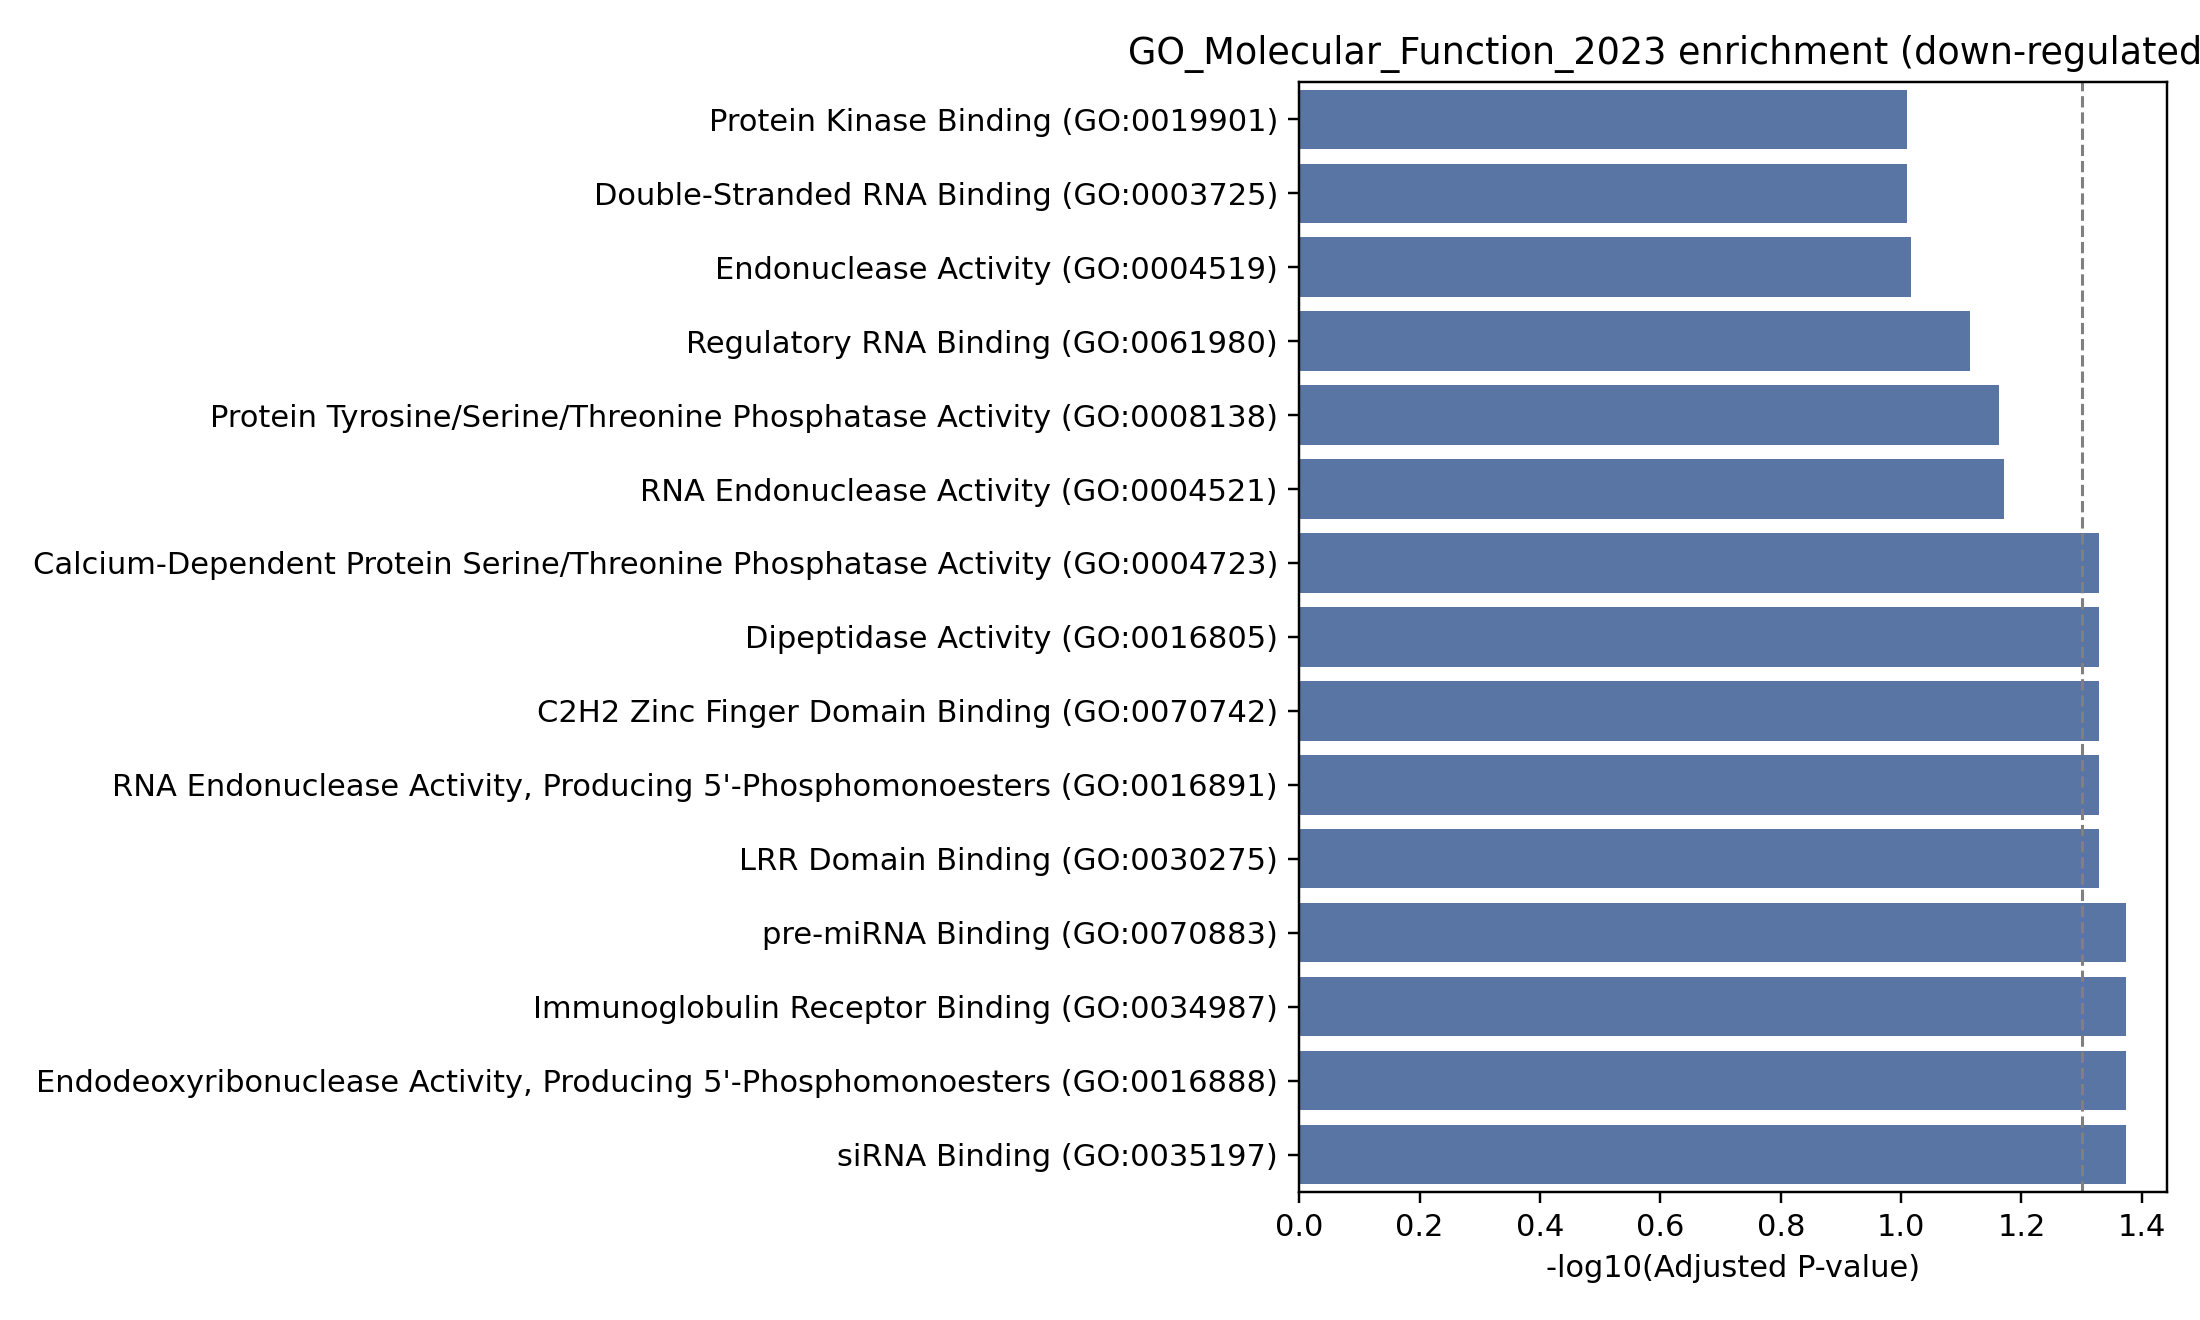

Data behind this chart, as committed beside it:
Gene_set, Term, P-value, Adjusted P-value, Old P-value, Old adjusted P-value, Odds Ratio, Combined Score, Genes
GO_Molecular_Function_2023, pre-miRNA Binding (GO:0070883), 0.002174, 0.04235, 0, 0, inf, inf, DICER1
GO_Molecular_Function_2023, Immunoglobulin Receptor Binding (GO:0034…, 0.004343, 0.04235, 0, 0, 500.6, 2723, FGR
GO_Molecular_Function_2023, Endodeoxyribonuclease Activity, Producin…, 0.004343, 0.04235, 0, 0, 500.6, 2723, DICER1
GO_Molecular_Function_2023, siRNA Binding (GO:0035197), 0.004343, 0.04235, 0, 0, 500.6, 2723, DICER1
GO_Molecular_Function_2023, RNA Endonuclease Activity, Producing 5'-…, 0.006509, 0.04691, 0, 0, 250.3, 1260, DICER1
GO_Molecular_Function_2023, LRR Domain Binding (GO:0030275), 0.00867, 0.04691, 0, 0, 166.8, 792, ZXDC
GO_Molecular_Function_2023, Dipeptidase Activity (GO:0016805), 0.00867, 0.04691, 0, 0, 166.8, 792, DPEP3
GO_Molecular_Function_2023, Calcium-Dependent Protein Serine/Threoni…, 0.01083, 0.04691, 0, 0, 125.1, 566.1, PPM1F
GO_Molecular_Function_2023, C2H2 Zinc Finger Domain Binding (GO:0070…, 0.01083, 0.04691, 0, 0, 125.1, 566.1, ZXDC
GO_Molecular_Function_2023, RNA Endonuclease Activity (GO:0004521), 0.01727, 0.06735, 0, 0, 71.44, 290, DICER1
GO_Molecular_Function_2023, Protein Tyrosine/Serine/Threonine Phosph…, 0.01941, 0.06882, 0, 0, 62.5, 246.4, PPM1F
GO_Molecular_Function_2023, Regulatory RNA Binding (GO:0061980), 0.02368, 0.07695, 0, 0, 49.98, 187.1, DICER1
GO_Molecular_Function_2023, Endonuclease Activity (GO:0004519), 0.03216, 0.09647, 0, 0, 35.68, 122.6, DICER1
GO_Molecular_Function_2023, RNA Nuclease Activity (GO:0004540), 0.04057, 0.09774, 0, 0, 27.73, 88.86, DICER1
GO_Molecular_Function_2023, Exopeptidase Activity (GO:0008238), 0.04057, 0.09774, 0, 0, 27.73, 88.86, DPEP3
GO_Molecular_Function_2023, Kinase Binding (GO:0019900), 0.0435, 0.09774, 0, 0, 6.953, 21.8, FGR;HCLS1
GO_Molecular_Function_2023, Phosphotyrosine Residue Binding (GO:0001…, 0.04684, 0.09774, 0, 0, 23.75, 72.71, FGR
GO_Molecular_Function_2023, Non-Membrane Spanning Protein Tyrosine K…, 0.04892, 0.09774, 0, 0, 22.67, 68.41, FGR
GO_Molecular_Function_2023, Protein Kinase Binding (GO:0019901), 0.05244, 0.09774, 0, 0, 6.242, 18.4, FGR;HCLS1
GO_Molecular_Function_2023, Protein Serine/Threonine Phosphatase Act…, 0.05307, 0.09774, 0, 0, 20.77, 60.99, PPM1F
GO_Molecular_Function_2023, Protein Phosphorylated Amino Acid Bindin…, 0.05513, 0.09774, 0, 0, 19.94, 57.78, FGR
GO_Molecular_Function_2023, Double-Stranded RNA Binding (GO:0003725), 0.05513, 0.09774, 0, 0, 19.94, 57.78, DICER1
GO_Molecular_Function_2023, Protein Tyrosine Kinase Activity (GO:000…, 0.06745, 0.1144, 0, 0, 16.06, 43.31, FGR
GO_Molecular_Function_2023, DNA-binding Transcription Repressor Acti…, 0.09959, 0.1618, 0, 0, 10.56, 24.36, CEBPB
GO_Molecular_Function_2023, Transcription Regulatory Region Nucleic …, 0.1133, 0.1768, 0, 0, 9.182, 19.99, CEBPB
GO_Molecular_Function_2023, RNA Polymerase II-specific DNA-binding T…, 0.1571, 0.2357, 0, 0, 6.412, 11.87, HCLS1
GO_Molecular_Function_2023, Ubiquitin-Like Protein Transferase Activ…, 0.1864, 0.2693, 0, 0, 5.293, 8.891, CHFR
GO_Molecular_Function_2023, DNA-binding Transcription Factor Binding…, 0.1954, 0.2721, 0, 0, 5.019, 8.194, HCLS1
GO_Molecular_Function_2023, Transcription Cis-Regulatory Region Bind…, 0.2113, 0.2841, 0, 0, 4.589, 7.134, CEBPB
GO_Molecular_Function_2023, Double-Stranded DNA Binding (GO:0003690), 0.2235, 0.2905, 0, 0, 4.301, 6.446, CEBPB
GO_Molecular_Function_2023, Sequence-Specific Double-Stranded DNA Bi…, 0.2456, 0.3001, 0, 0, 3.852, 5.408, CEBPB
GO_Molecular_Function_2023, Sequence-Specific DNA Binding (GO:004356…, 0.2473, 0.3001, 0, 0, 3.821, 5.339, CEBPB
GO_Molecular_Function_2023, Ubiquitin-Protein Transferase Activity (…, 0.254, 0.3001, 0, 0, 3.702, 5.075, CHFR
GO_Molecular_Function_2023, Cis-Regulatory Region Sequence-Specific …, 0.3101, 0.3507, 0, 0, 2.907, 3.404, CEBPB
GO_Molecular_Function_2023, RNA Polymerase II Cis-Regulatory Region …, 0.3148, 0.3507, 0, 0, 2.855, 3.3, CEBPB
GO_Molecular_Function_2023, RNA Polymerase II Transcription Regulato…, 0.3375, 0.3656, 0, 0, 2.616, 2.841, CEBPB
GO_Molecular_Function_2023, Protein Homodimerization Activity (GO:00…, 0.3581, 0.3774, 0, 0, 2.425, 2.491, CEBPB
GO_Molecular_Function_2023, DNA Binding (GO:0003677), 0.3879, 0.3981, 0, 0, 2.185, 2.069, CEBPB
GO_Molecular_Function_2023, RNA Binding (GO:0003723), 0.7227, 0.7227, 0, 0, 0.8065, 0.2619, DICER1
